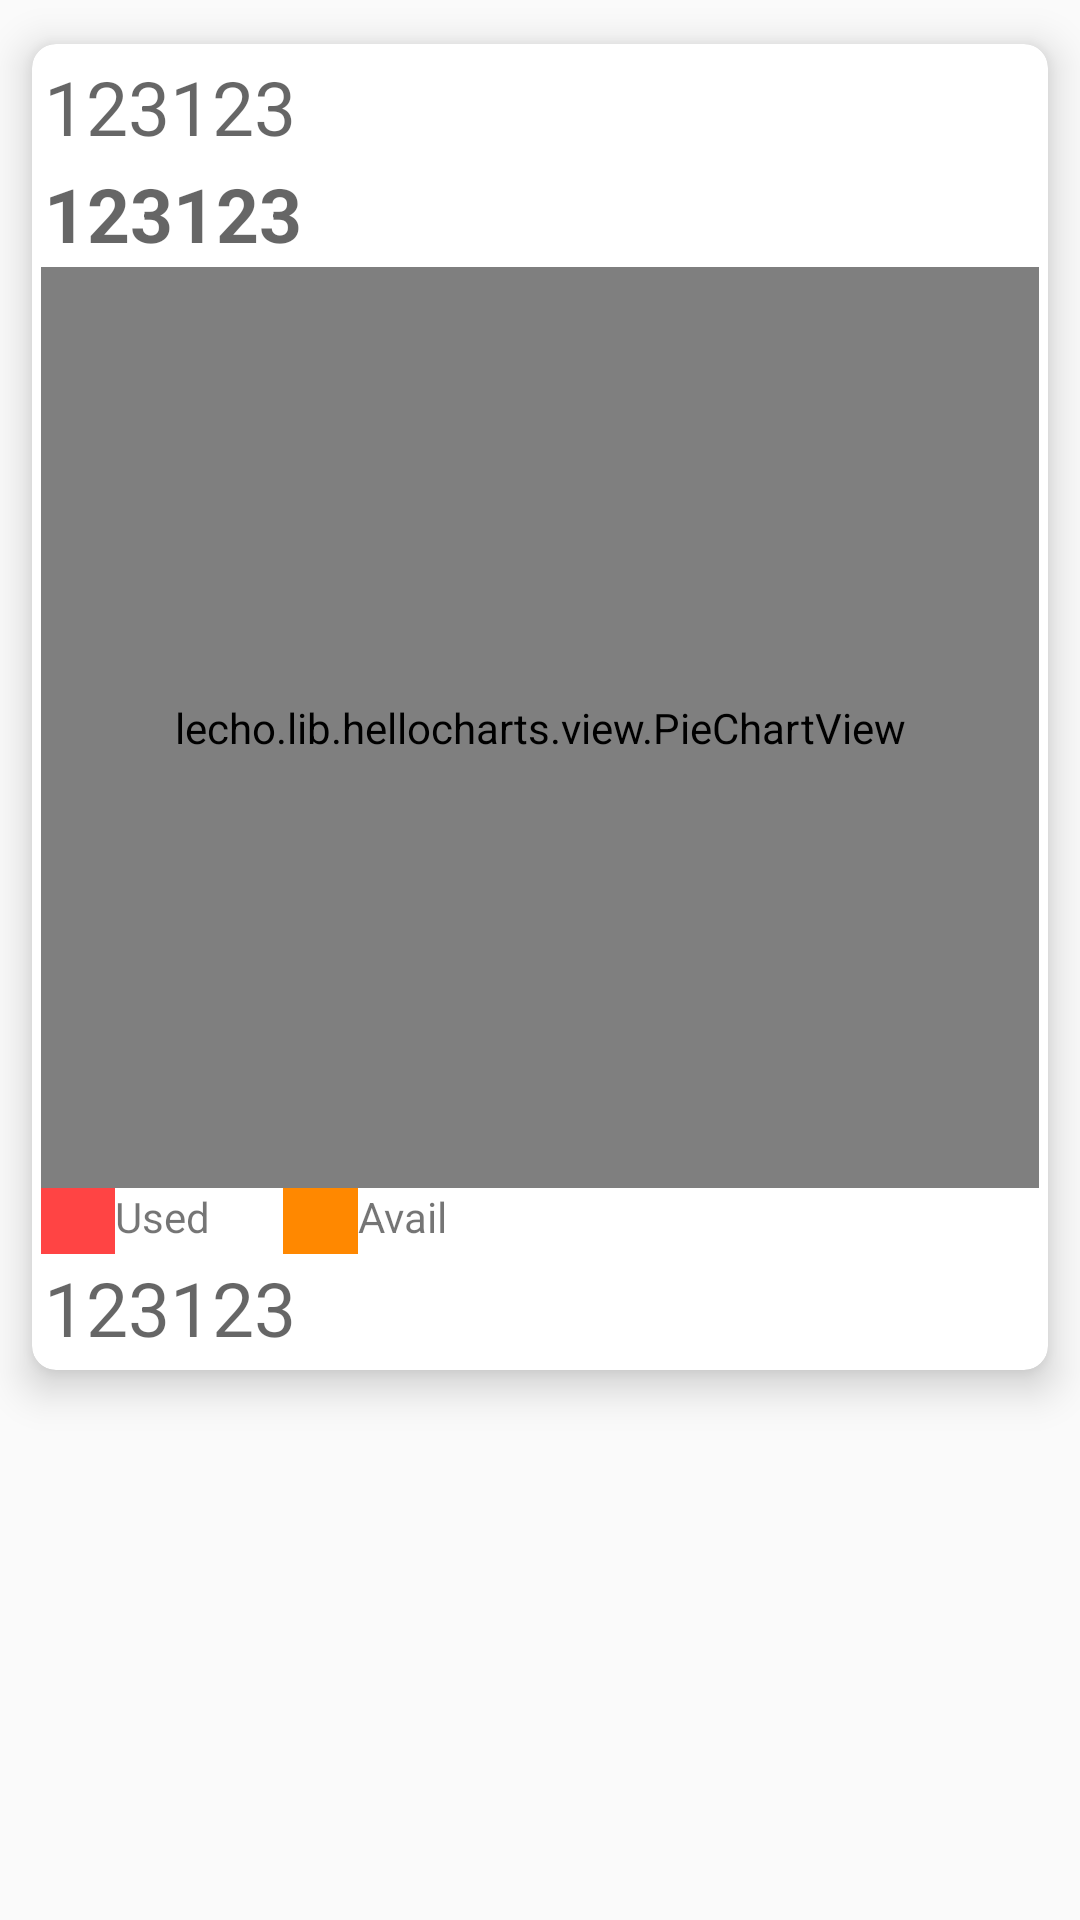

Layout XML and referenced resources for this Android screen:
<!-- AndroidManifest.xml: application theme AppTheme -->
<!-- res/layout/custom_listview.xml -->
<?xml version="1.0" encoding="utf-8"?>
<LinearLayout xmlns:android="http://schemas.android.com/apk/res/android"
    xmlns:app="http://schemas.android.com/apk/res-auto"
    xmlns:tools="http://schemas.android.com/tools"
    android:layout_width="match_parent"
    android:layout_height="wrap_content"
    android:orientation="vertical">


    <androidx.cardview.widget.CardView
        android:layout_width="match_parent"
        android:layout_height="wrap_content"
        app:cardCornerRadius="8dp"
        app:cardElevation="8dp"
        app:cardUseCompatPadding="true"
        app:contentPadding="3dp">

        <LinearLayout
            android:layout_width="match_parent"
            android:layout_height="wrap_content"
            android:orientation="vertical">

            <TextView
                android:id="@+id/m_number"
                android:layout_width="wrap_content"
                android:layout_height="wrap_content"
                android:hint="123123"
                android:padding="1dp"
                android:textColor="#000000"
                android:textSize="25sp" />

            <TextView
                android:id="@+id/m_os"
                android:layout_width="wrap_content"
                android:layout_height="wrap_content"
                android:hint="123123"
                android:padding="1dp"
                android:textColor="#000000"
                android:textSize="25sp"
                android:textStyle="bold" />

            <lecho.lib.hellocharts.view.PieChartView
                android:id="@+id/m_chart"
                android:layout_width="match_parent"
                android:layout_height="307dp" />


            <LinearLayout
                android:layout_width="160dp"
                android:layout_height="22dp"
                android:orientation="horizontal">

                <ImageView
                    android:id="@+id/imageView3"
                    android:layout_width="wrap_content"
                    android:layout_height="match_parent"
                    android:layout_weight="1"
                    app:srcCompat="@android:color/holo_red_light" />

                <TextView
                    android:id="@+id/textView3"
                    android:layout_width="wrap_content"
                    android:layout_height="wrap_content"
                    android:layout_weight="1"
                    android:text="Used" />

                <ImageView
                    android:id="@+id/imageView2"
                    android:layout_width="wrap_content"
                    android:layout_height="match_parent"
                    android:layout_weight="1"
                    app:srcCompat="@android:color/holo_orange_dark" />

                <TextView
                    android:id="@+id/textView4"
                    android:layout_width="wrap_content"
                    android:layout_height="wrap_content"
                    android:layout_weight="1"
                    android:text="Avail" />
            </LinearLayout>

            <TextView
                android:id="@+id/m_hostname"
                android:layout_width="wrap_content"
                android:layout_height="wrap_content"
                android:hint="123123"
                android:padding="1dp"
                android:textColor="#000000"
                android:textSize="25sp" />
        </LinearLayout>
    </androidx.cardview.widget.CardView>
</LinearLayout>
<!-- resources referenced by this layout -->
<resources>
  <style name="AppTheme" parent="Theme.AppCompat.Light.DarkActionBar">
          
          <item name="colorPrimary">#FF9900</item>
          <item name="colorPrimaryDark">#252c41</item>
          <item name="colorAccent">#0080ff</item>
      </style>
</resources>
